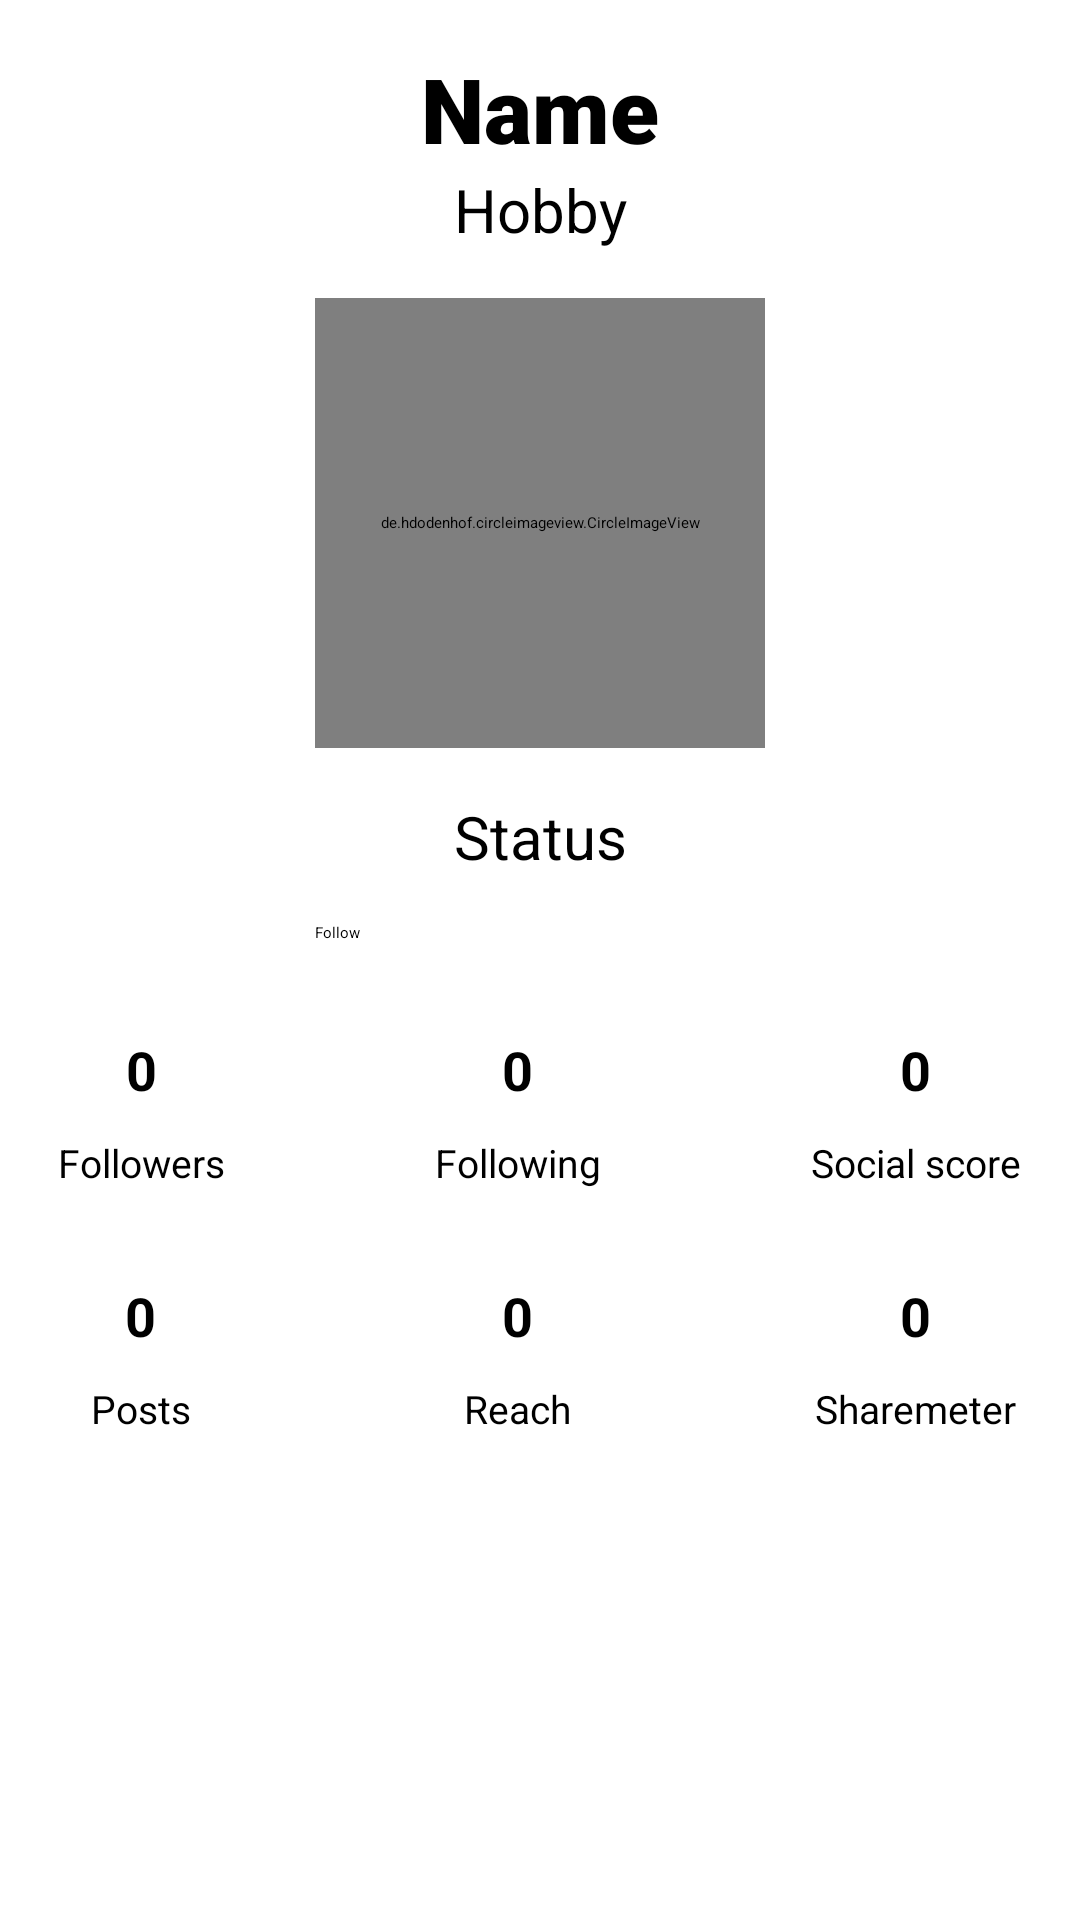

Produce the Android XML layout that renders to this screen, including the resource entries it uses.
<!-- AndroidManifest.xml: application theme Theme.SocialNetwork -->
<!-- res/layout/activity_details_user.xml -->
<?xml version="1.0" encoding="utf-8"?>
<ScrollView xmlns:android="http://schemas.android.com/apk/res/android"
    xmlns:tools="http://schemas.android.com/tools"
    android:layout_width="match_parent"
    android:layout_height="match_parent"
    android:orientation="vertical">

    <LinearLayout
        android:layout_width="match_parent"
        android:layout_height="wrap_content"
        android:orientation="vertical">

        <TextView
            android:id="@+id/detailsUserName"
            android:layout_width="match_parent"
            android:layout_height="wrap_content"
            android:layout_marginTop="16dp"
            android:fontFamily="sans-serif-black"
            android:text="@string/details_name"
            android:textAlignment="center"
            android:textSize="30sp" />

        <TextView
            android:id="@+id/detailsUserHobby"
            android:layout_width="match_parent"
            android:layout_height="wrap_content"
            android:text="@string/details_hobby"
            android:textAlignment="center"
            android:textSize="20sp" />

        <de.hdodenhof.circleimageview.CircleImageView
            android:id="@+id/detailsImage"
            android:layout_width="150dp"
            android:layout_height="150dp"
            android:layout_marginTop="16dp"
            android:elevation="10dp"
            android:layout_gravity="center_horizontal"
            android:src="@drawable/ic_launcher_foreground"/>

        <TextView
            android:id="@+id/detailsUserStatus"
            android:layout_width="match_parent"
            android:layout_height="wrap_content"
            android:layout_marginTop="16dp"
            android:text="@string/details_status"
            android:textAlignment="center"
            android:textSize="20sp" />

        <Button
            android:layout_width="150dp"
            android:layout_height="wrap_content"
            android:layout_gravity="center"
            android:layout_marginTop="15dp"
            android:text="@string/details_follow" />

        <LinearLayout
            android:layout_width="wrap_content"
            android:layout_height="wrap_content"
            android:layout_gravity="center"
            android:layout_marginTop="30dp"
            android:orientation="horizontal">

            <LinearLayout style="@style/DetailsFirstLayout">

                <LinearLayout style="@style/DetailsSecondLayout">

                    <TextView
                        android:id="@+id/detailsFollowers"
                        android:text="@string/default_value"
                        android:layout_width="wrap_content"
                        android:layout_height="wrap_content"
                        android:layout_gravity="center"
                        android:textSize="18sp"
                        android:textStyle="bold" />

                    <TextView
                        android:layout_width="wrap_content"
                        android:layout_height="wrap_content"
                        android:layout_gravity="center"
                        android:layout_marginTop="10dp"
                        android:text="@string/details_followers"
                        android:textSize="13sp" />
                </LinearLayout>

                <LinearLayout
                    android:layout_marginTop="30dp"
                    style="@style/DetailsSecondLayout">

                    <TextView
                        android:id="@+id/detailsPosts"
                        android:text="@string/default_value"
                        android:layout_width="wrap_content"
                        android:layout_height="wrap_content"
                        android:layout_gravity="center"
                        android:textSize="18sp"
                        android:textStyle="bold" />

                    <TextView
                        android:layout_width="wrap_content"
                        android:layout_height="wrap_content"
                        android:layout_gravity="center"
                        android:layout_marginTop="10dp"
                        android:text="@string/details_posts"
                        android:textSize="13sp" />
                </LinearLayout>


            </LinearLayout>

            <LinearLayout
                android:layout_marginStart="70dp"
                android:layout_marginEnd="70dp"
                style="@style/DetailsFirstLayout">

                <LinearLayout style="@style/DetailsSecondLayout">

                    <TextView
                        android:id="@+id/detailsFollowing"
                        android:text="@string/default_value"
                        android:layout_width="wrap_content"
                        android:layout_height="wrap_content"
                        android:layout_gravity="center"
                        android:textSize="18sp"
                        android:textStyle="bold" />

                    <TextView
                        android:layout_width="wrap_content"
                        android:layout_height="wrap_content"
                        android:layout_gravity="center"
                        android:layout_marginTop="10dp"
                        android:text="@string/details_following"
                        android:textSize="13sp" />
                </LinearLayout>

                <LinearLayout
                    android:layout_marginTop="30dp"
                    style="@style/DetailsSecondLayout">

                    <TextView
                        android:id="@+id/detailsReach"
                        android:text="@string/default_value"
                        android:layout_width="wrap_content"
                        android:layout_height="wrap_content"
                        android:layout_gravity="center"
                        android:textSize="18sp"
                        android:textStyle="bold" />

                    <TextView
                        android:layout_width="wrap_content"
                        android:layout_height="wrap_content"
                        android:layout_gravity="center"
                        android:layout_marginTop="10dp"
                        android:text="@string/details_reach"
                        android:textSize="13sp" />
                </LinearLayout>


            </LinearLayout>

            <LinearLayout style="@style/DetailsFirstLayout">

                <LinearLayout style="@style/DetailsSecondLayout">

                    <TextView
                        android:id="@+id/detailsScore"
                        android:text="@string/default_value"
                        android:layout_width="wrap_content"
                        android:layout_height="wrap_content"
                        android:layout_gravity="center"
                        android:textSize="18sp"
                        android:textStyle="bold" />

                    <TextView
                        android:layout_width="wrap_content"
                        android:layout_height="wrap_content"
                        android:layout_gravity="center"
                        android:layout_marginTop="10dp"
                        android:text="@string/details_social_score"
                        android:textSize="13sp" />
                </LinearLayout>

                <LinearLayout
                    android:layout_marginTop="30dp"
                    style="@style/DetailsSecondLayout">

                    <TextView
                        android:id="@+id/detailsSharemeter"
                        android:layout_width="wrap_content"
                        android:layout_height="wrap_content"
                        android:layout_gravity="center"
                        android:text="@string/default_value"
                        android:textSize="18sp"
                        android:textStyle="bold" />

                    <TextView
                        android:layout_width="wrap_content"
                        android:layout_height="wrap_content"
                        android:layout_gravity="center"
                        android:layout_marginTop="10dp"
                        android:text="@string/details_sharemeter"
                        android:textSize="13sp" />
                </LinearLayout>


            </LinearLayout>


        </LinearLayout>


    </LinearLayout>


</ScrollView>
<!-- resources referenced by this layout -->
<resources>
  <string name="default_value">0</string>
  <string name="details_follow">Follow</string>
  <string name="details_followers">Followers</string>
  <string name="details_following">Following</string>
  <string name="details_hobby">Hobby</string>
  <string name="details_name">Name</string>
  <string name="details_posts">Posts</string>
  <string name="details_reach">Reach</string>
  <string name="details_sharemeter">Sharemeter</string>
  <string name="details_social_score">Social score</string>
  <string name="details_status">Status</string>
  <style name="DetailsFirstLayout">
          <item name="android:layout_width">wrap_content</item>
          <item name="android:layout_height">wrap_content</item>
          <item name="android:layout_gravity">center</item>
          <item name="android:orientation">vertical</item>
      </style>
  <style name="DetailsSecondLayout">
          <item name="android:layout_width">wrap_content</item>
          <item name="android:layout_height">wrap_content</item>
          <item name="android:layout_gravity">center</item>
          <item name="android:orientation">vertical</item>
      </style>
</resources>
